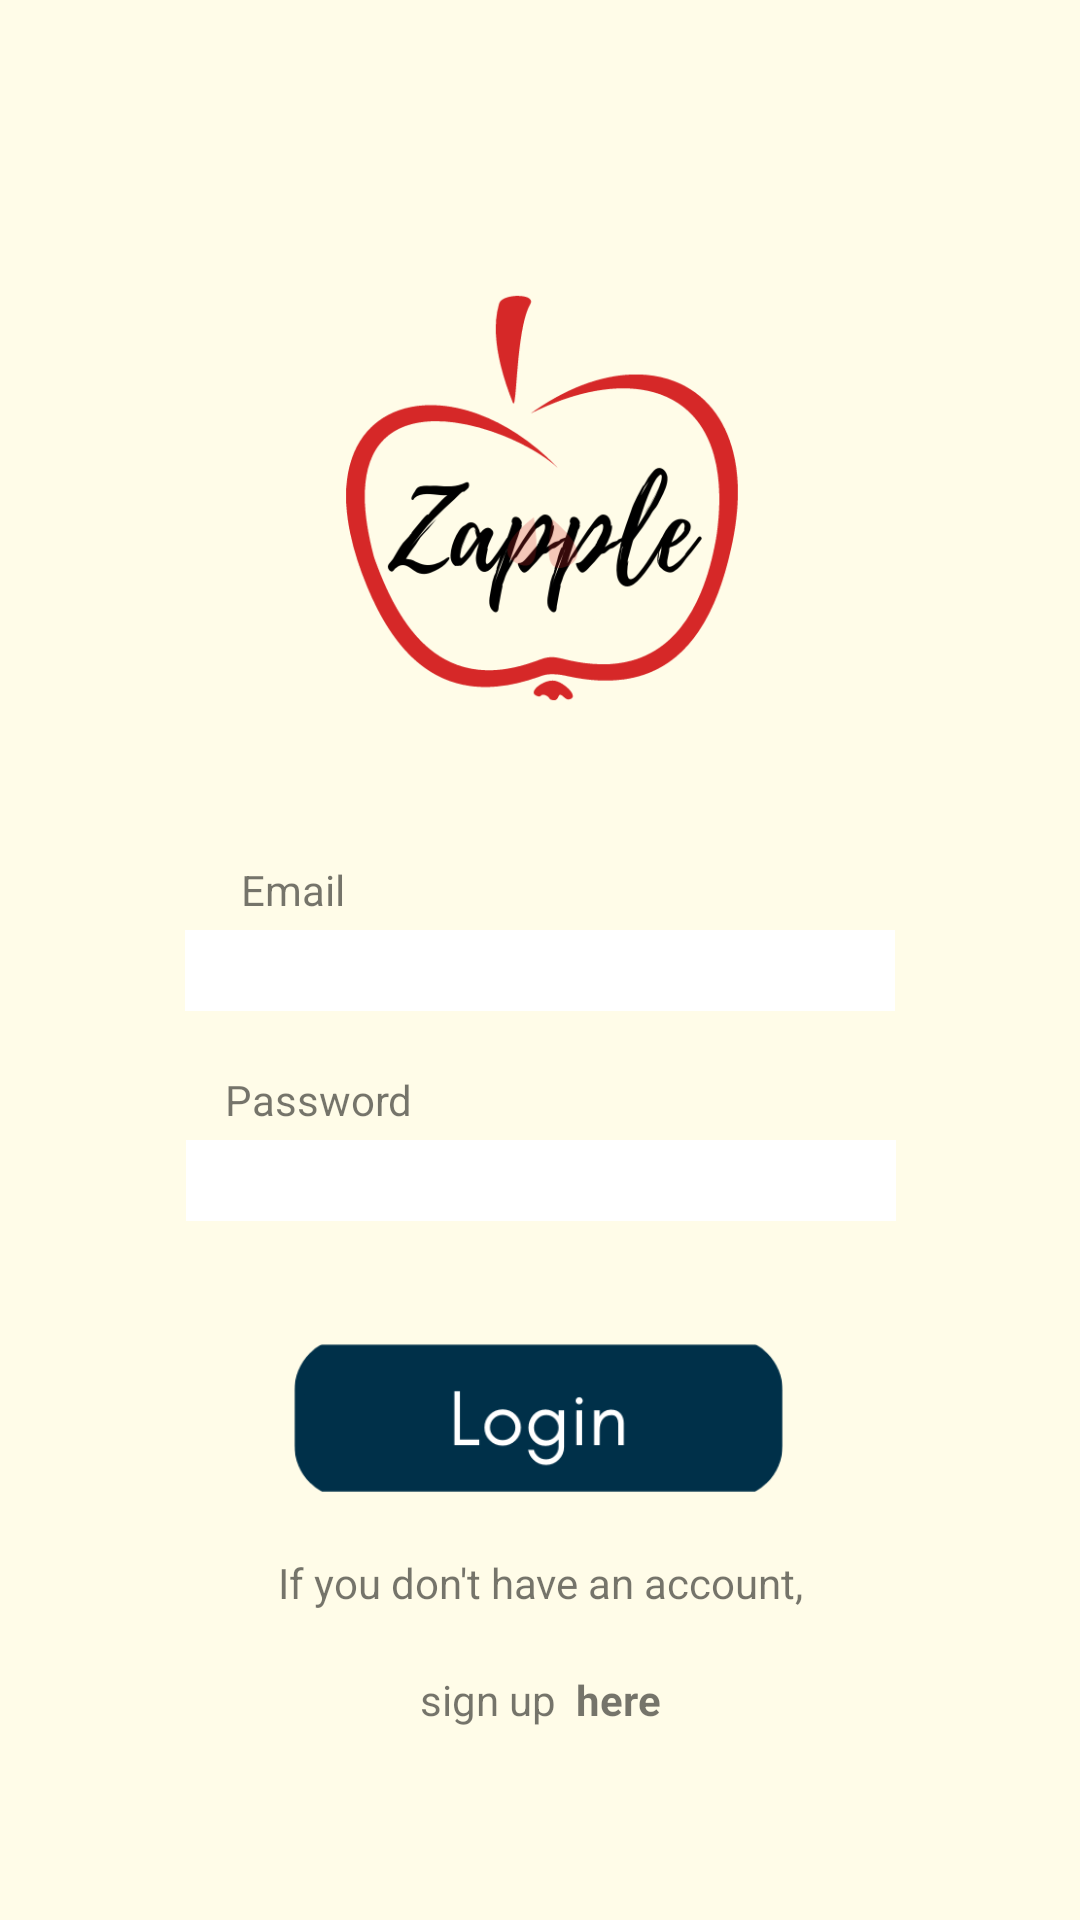

Android layout source for this screen:
<!-- AndroidManifest.xml: application theme Theme.ZappleMobileApp -->
<!-- res/layout/activity_login.xml -->
<?xml version="1.0" encoding="utf-8"?>
<ScrollView
    android:layout_width="match_parent"
    android:layout_height="match_parent"
    xmlns:android="http://schemas.android.com/apk/res/android"
    xmlns:app="http://schemas.android.com/apk/res-auto"
    xmlns:tools="http://schemas.android.com/tools"
    tools:context=".LoginActivity"
    android:background="@color/backBeige">

    <androidx.constraintlayout.widget.ConstraintLayout
        android:layout_width="match_parent"
        android:layout_height="match_parent"
        android:paddingBottom="50dp">

        <ImageView
            android:id="@+id/imgLogo"
            android:layout_width="167dp"
            android:layout_height="162dp"
            android:layout_marginTop="85dp"
            app:layout_constraintEnd_toEndOf="parent"
            app:layout_constraintStart_toStartOf="parent"
            app:layout_constraintTop_toTopOf="parent"
            app:srcCompat="@drawable/plainlogo" />

        <EditText
            android:id="@+id/etPassword"
            android:layout_width="wrap_content"
            android:layout_height="wrap_content"
            android:layout_marginTop="4dp"
            android:ems="10"
            android:inputType="textPassword"
            app:layout_constraintEnd_toEndOf="parent"
            app:layout_constraintHorizontal_bias="0.502"
            app:layout_constraintStart_toStartOf="parent"
            app:layout_constraintTop_toBottomOf="@+id/tvPassword"
            android:textSize="20dp"
            android:background="@color/white"/>

        <TextView
            android:id="@+id/tvSignuPart1"
            android:layout_width="wrap_content"
            android:layout_height="wrap_content"
            android:layout_marginTop="20dp"
            android:text="sign up "
            app:layout_constraintBottom_toBottomOf="parent"
            app:layout_constraintEnd_toEndOf="parent"
            app:layout_constraintHorizontal_bias="0.45"
            app:layout_constraintStart_toStartOf="parent"
            app:layout_constraintTop_toBottomOf="@+id/tvIfNeedSignUp"
            app:layout_constraintVertical_bias="0.0" />

        <TextView
            android:id="@+id/tvIfNeedSignUp"
            android:layout_width="wrap_content"
            android:layout_height="wrap_content"
            android:layout_marginTop="20dp"
            android:text="If you don't have an account,"
            app:layout_constraintEnd_toEndOf="parent"
            app:layout_constraintStart_toStartOf="parent"
            app:layout_constraintTop_toBottomOf="@+id/btnLogin" />

        <ImageView
            android:id="@+id/btnLogin"
            android:layout_width="188dp"
            android:layout_height="51dp"
            android:layout_marginTop="40dp"
            app:layout_constraintEnd_toEndOf="parent"
            app:layout_constraintHorizontal_bias="0.497"
            app:layout_constraintStart_toStartOf="parent"
            app:layout_constraintTop_toBottomOf="@+id/etPassword"
            app:srcCompat="@drawable/loginbutton" />

        <TextView
            android:id="@+id/tvPassword"
            android:layout_width="wrap_content"
            android:layout_height="wrap_content"
            android:layout_marginTop="20dp"
            android:text="Password"
            app:layout_constraintEnd_toEndOf="parent"
            app:layout_constraintHorizontal_bias="0.252"
            app:layout_constraintStart_toStartOf="parent"
            app:layout_constraintTop_toBottomOf="@+id/etUsername" />

        <EditText
            android:id="@+id/etUsername"
            android:layout_width="wrap_content"
            android:layout_height="wrap_content"
            android:layout_marginTop="4dp"
            android:ems="10"
            android:inputType="textPersonName"
            app:layout_constraintEnd_toEndOf="parent"
            app:layout_constraintStart_toStartOf="parent"
            app:layout_constraintTop_toBottomOf="@+id/tvUsername"
            android:textSize="20dp"
            android:background="@color/white"/>

        <TextView
            android:id="@+id/tvUsername"
            android:layout_width="wrap_content"
            android:layout_height="wrap_content"
            android:layout_marginTop="40dp"
            android:text="Email"
            app:layout_constraintEnd_toEndOf="parent"
            app:layout_constraintHorizontal_bias="0.247"
            app:layout_constraintStart_toStartOf="parent"
            app:layout_constraintTop_toBottomOf="@+id/imgLogo" />

        <TextView
            android:id="@+id/tvSignup"
            android:layout_width="wrap_content"
            android:layout_height="wrap_content"
            android:layout_marginTop="20dp"
            android:linksClickable="true"
            android:text=" here"
            android:textStyle="bold"
            app:layout_constraintBottom_toBottomOf="parent"
            app:layout_constraintStart_toEndOf="@+id/tvSignuPart1"
            app:layout_constraintTop_toBottomOf="@+id/tvIfNeedSignUp"
            app:layout_constraintVertical_bias="0.0" />

    </androidx.constraintlayout.widget.ConstraintLayout>
</ScrollView>
<!-- resources referenced by this layout -->
<resources>
  <color name="backBeige">#FFFCE8</color>
  <color name="white">#FFFFFFFF</color>
  <!-- drawable loginbutton: png bitmap (drawable, 7774 bytes) -->
  <!-- drawable plainlogo: png bitmap (drawable, 34866 bytes) -->
  <style name="Theme.ZappleMobileApp" parent="Theme.MaterialComponents.DayNight.NoActionBar">
          
          <item name="colorPrimary">@color/black</item>
          <item name="colorPrimaryVariant">@color/purple_700</item>
          <item name="colorOnPrimary">@color/white</item>
          
          <item name="colorSecondary">@color/teal_200</item>
          <item name="colorSecondaryVariant">@color/teal_700</item>
          <item name="colorOnSecondary">@color/black</item>
          
          <item name="android:statusBarColor" tools:targetApi="l">?attr/colorPrimaryVariant</item>
          
      </style>
  <color name="black">#FF000000</color>
  <color name="purple_700">#FF3700B3</color>
  <color name="teal_200">#FF03DAC5</color>
  <color name="teal_700">#FF018786</color>
</resources>
